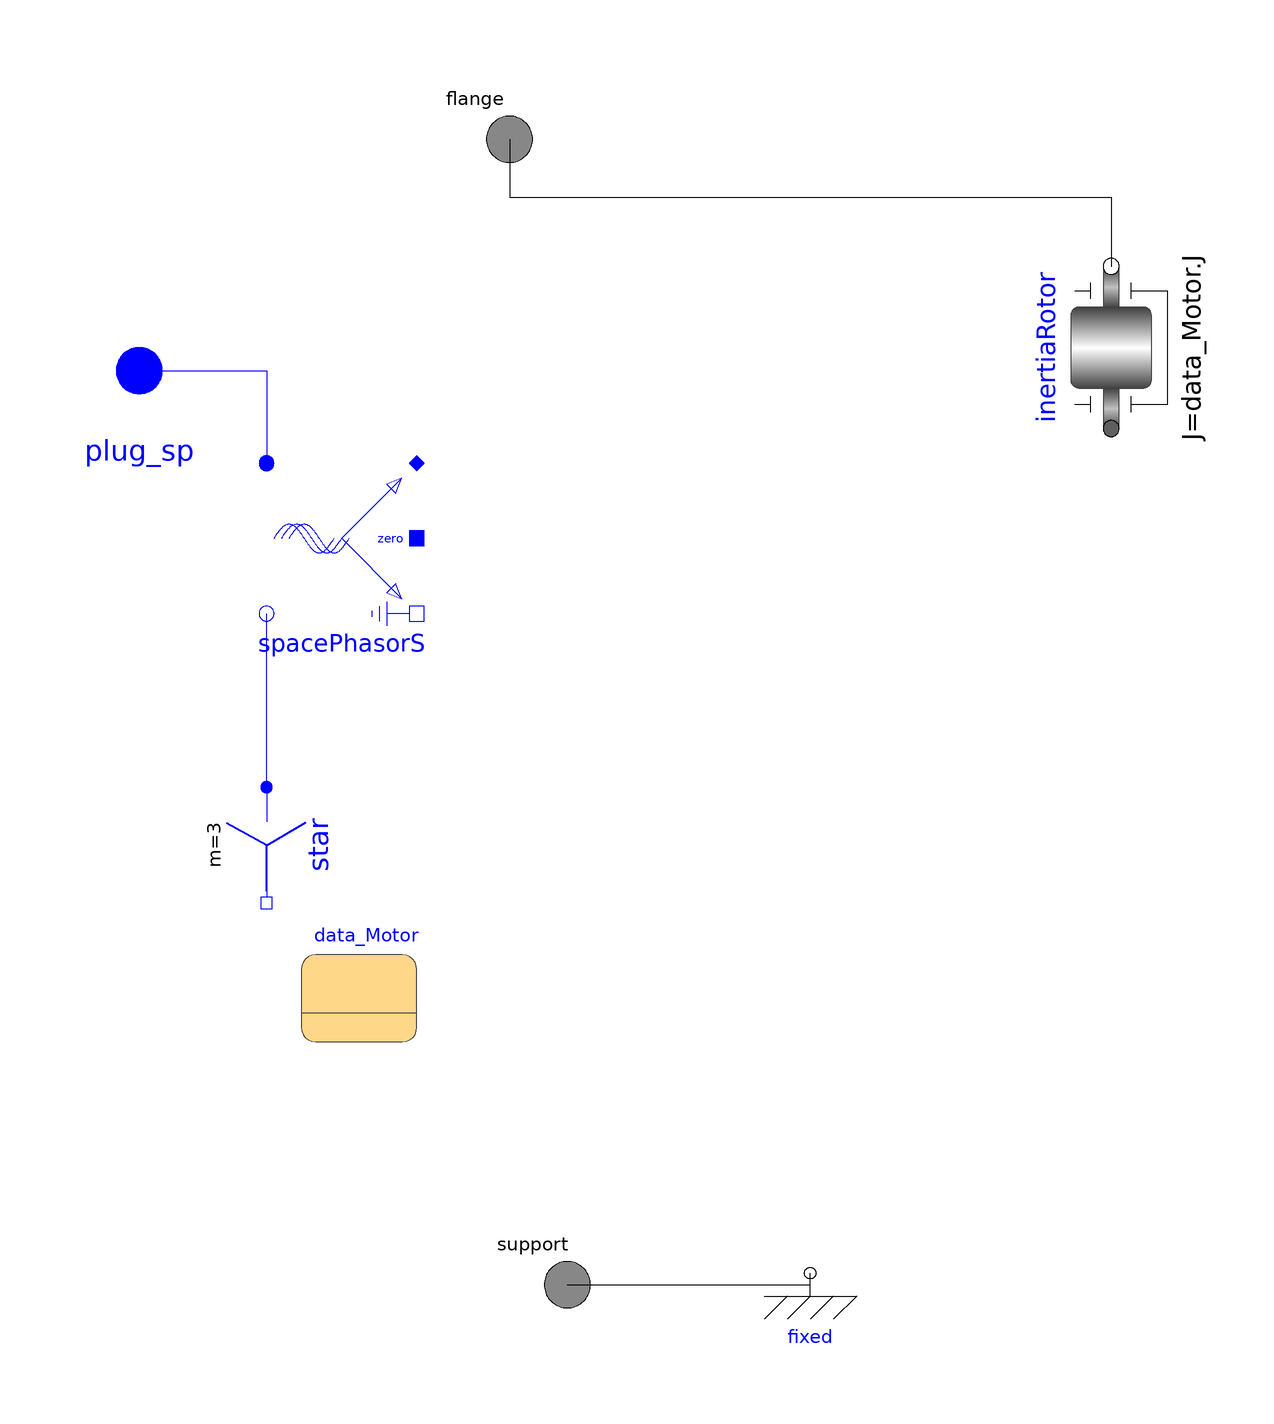

Above is the diagram view of the following Modelica model: its components placed by their Placement annotations and its connect equations drawn as lines.

partial model PartialBasicMachine_PMSM
  Modelica.Mechanics.Rotational.Components.Inertia inertiaRotor(J = data_Motor.J) annotation(
    Placement(visible = true, transformation(origin = {66, 62}, extent = {{14, 14}, {-14, -14}}, rotation = 270)));
  Modelica.Electrical.MultiPhase.Interfaces.PositivePlug plug_sp(m = data_Motor.m) annotation(
    Placement(visible = true, transformation(extent = {{-112, 48}, {-92, 68}}, rotation = 0), iconTransformation(extent = {{-78, -8}, {-58, 12}}, rotation = 0)));
  Modelica.Electrical.Machines.SpacePhasors.Components.SpacePhasor spacePhasorS(turnsRatio = 1) annotation(
    Placement(visible = true, transformation(origin = {-67, 29}, extent = {{13, 13}, {-13, -13}}, rotation = 180)));
  Modelica.Mechanics.Rotational.Interfaces.Flange_a flange annotation(
    Placement(visible = true, transformation(extent = {{-48, 88}, {-28, 108}}, rotation = 0), iconTransformation(extent = {{98, -10}, {118, 10}}, rotation = 0)));
  Modelica.Mechanics.Rotational.Interfaces.Flange_a support annotation(
    Placement(visible = true, transformation(extent = {{-38, -110}, {-18, -90}}, rotation = 0), iconTransformation(extent = {{90, -110}, {110, -90}}, rotation = 0)));
  Modelica.Electrical.MultiPhase.Basic.Star star annotation(
    Placement(visible = true, transformation(origin = {-80, -24}, extent = {{-10, -10}, {10, 10}}, rotation = -90)));
  Modelica.Mechanics.Rotational.Components.Fixed fixed annotation(
    Placement(visible = true, transformation(origin = {14, -98}, extent = {{-10, -10}, {10, 10}}, rotation = 0)));
  Records.PMSM_record data_Motor annotation(
    Placement(visible = true, transformation(origin = {-64, -48}, extent = {{-10, -10}, {10, 10}}, rotation = 0)));
equation
  connect(plug_sp, spacePhasorS.plug_p) annotation(
    Line(points = {{-102, 58}, {-80, 58}, {-80, 42}}, color = {0, 0, 255}));
  connect(flange, inertiaRotor.flange_b) annotation(
    Line(points = {{-38, 98}, {-38, 88}, {66, 88}, {66, 76}}));
  connect(star.plug_p, spacePhasorS.plug_n) annotation(
    Line(points = {{-80, -14}, {-80, 16}}, color = {0, 0, 255}));
  connect(support, fixed.flange) annotation(
    Line(points = {{-28, -100}, {14, -100}, {14, -98}, {14, -98}}));
  protected
  annotation(
    Icon(graphics = {Line(visible = false, points = {{120, -100}, {110, -120}}), Line(visible = false, points = {{100, -100}, {90, -120}}), Line(visible = false, points = {{90, -100}, {80, -120}}), Line(visible = false, points = {{90, -100}, {80, -120}}), Polygon(fillPattern = FillPattern.Solid, points = {{-50, -90}, {-40, -90}, {-10, -20}, {40, -20}, {70, -90}, {80, -90}, {80, -100}, {-50, -100}, {-50, -90}}), Rectangle(fillColor = {95, 95, 95}, fillPattern = FillPattern.HorizontalCylinder, extent = {{80, 10}, {100, -10}}), Rectangle(fillColor = {0, 128, 255}, fillPattern = FillPattern.HorizontalCylinder, extent = {{-40, 60}, {80, -60}}), Line(visible = false, points = {{80, -100}, {120, -100}}), Rectangle(fillColor = {95, 95, 95}, fillPattern = FillPattern.HorizontalCylinder, extent = {{80, 10}, {100, -10}}), Line(visible = false, points = {{110, -100}, {100, -120}}), Line(visible = false, points = {{100, -100}, {90, -120}}), Rectangle(lineColor = {192, 192, 192}, fillColor = {192, 192, 192}, fillPattern = FillPattern.Solid, extent = {{80, -80}, {120, -120}}), Rectangle(lineColor = {95, 95, 95}, fillColor = {95, 95, 95}, fillPattern = FillPattern.Solid, extent = {{-40, 70}, {40, 50}}), Polygon(fillPattern = FillPattern.Solid, points = {{-50, -90}, {-40, -90}, {-10, -20}, {40, -20}, {70, -90}, {80, -90}, {80, -100}, {-50, -100}, {-50, -90}}), Line(visible = false, points = {{120, -100}, {110, -120}}), Line(visible = false, points = {{80, -100}, {120, -100}}), Text(lineColor = {0, 0, 255}, extent = {{-150, -120}, {150, -160}}, textString = "%name"), Rectangle(fillColor = {128, 128, 128}, fillPattern = FillPattern.HorizontalCylinder, extent = {{-40, 60}, {-60, -60}}), Rectangle(fillColor = {0, 128, 255}, fillPattern = FillPattern.HorizontalCylinder, extent = {{-40, 60}, {80, -60}}), Rectangle(origin = {12, 0}, lineColor = {95, 95, 95}, fillColor = {95, 95, 95}, fillPattern = FillPattern.Solid, extent = {{-40, 70}, {40, 50}}), Text(lineColor = {0, 0, 255}, extent = {{-150, -120}, {150, -160}}, textString = "%name"), Rectangle(fillColor = {128, 128, 128}, fillPattern = FillPattern.HorizontalCylinder, extent = {{-40, 60}, {-60, -60}}), Line(visible = false, points = {{110, -100}, {100, -120}}), Rectangle(lineColor = {192, 192, 192}, fillColor = {192, 192, 192}, fillPattern = FillPattern.Solid, extent = {{80, -80}, {120, -120}})}));
end PartialBasicMachine_PMSM;